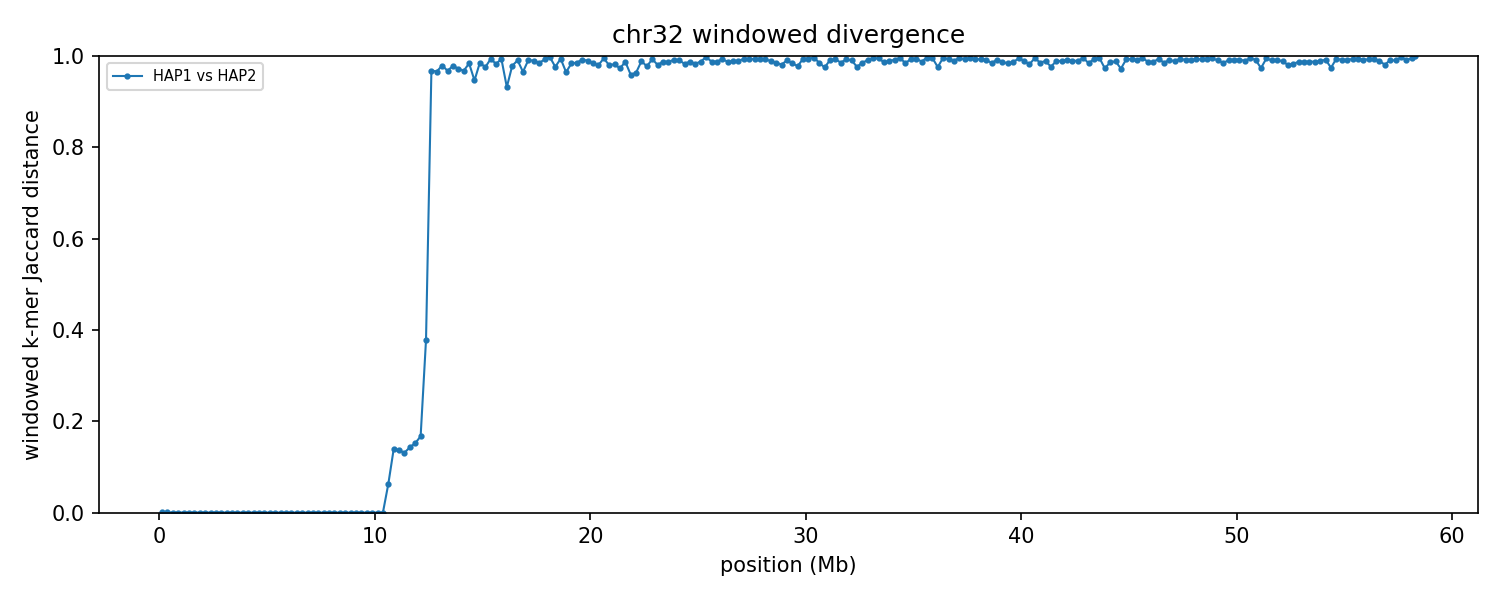

The file beside this chart, header and first rows:
group	win_start	win_end	unit_a	unit_b	hap_a	hap_b	chrom_a	chrom_b	kmers_a	kmers_b	shared	union	jaccard_distance
chr32	1	250000	HAP1_chr32	HAP2_chr32	HAP1	HAP2	32	32	219642	219645	219615	219672	0.000259
chr32	250001	500000	HAP1_chr32	HAP2_chr32	HAP1	HAP2	32	32	223755	223766	223734	223787	0.000237
chr32	500001	750000	HAP1_chr32	HAP2_chr32	HAP1	HAP2	32	32	242004	242003	241987	242020	0.000136
chr32	750001	1000000	HAP1_chr32	HAP2_chr32	HAP1	HAP2	32	32	210528	210528	210526	210530	0.000019
chr32	1000001	1250000	HAP1_chr32	HAP2_chr32	HAP1	HAP2	32	32	234325	234325	234323	234327	0.000017
chr32	1250001	1500000	HAP1_chr32	HAP2_chr32	HAP1	HAP2	32	32	235709	235709	235692	235726	0.000144
chr32	1500001	1750000	HAP1_chr32	HAP2_chr32	HAP1	HAP2	32	32	237290	237290	237273	237307	0.000143
chr32	1750001	2000000	HAP1_chr32	HAP2_chr32	HAP1	HAP2	32	32	238534	238533	238528	238539	0.000046
chr32	2000001	2250000	HAP1_chr32	HAP2_chr32	HAP1	HAP2	32	32	230718	230717	230716	230719	0.000013
chr32	2250001	2500000	HAP1_chr32	HAP2_chr32	HAP1	HAP2	32	32	231157	231157	231140	231174	0.000147
chr32	2500001	2750000	HAP1_chr32	HAP2_chr32	HAP1	HAP2	32	32	235400	235400	235398	235402	0.000017
chr32	2750001	3000000	HAP1_chr32	HAP2_chr32	HAP1	HAP2	32	32	232708	232708	232706	232710	0.000017
chr32	3000001	3250000	HAP1_chr32	HAP2_chr32	HAP1	HAP2	32	32	225827	225827	225825	225829	0.000018
chr32	3250001	3500000	HAP1_chr32	HAP2_chr32	HAP1	HAP2	32	32	238346	238346	238329	238363	0.000143
chr32	3500001	3750000	HAP1_chr32	HAP2_chr32	HAP1	HAP2	32	32	219530	219530	219528	219532	0.000018
chr32	3750001	4000000	HAP1_chr32	HAP2_chr32	HAP1	HAP2	32	32	223606	223606	223604	223608	0.000018
chr32	4000001	4250000	HAP1_chr32	HAP2_chr32	HAP1	HAP2	32	32	230590	230590	230588	230592	0.000017
chr32	4250001	4500000	HAP1_chr32	HAP2_chr32	HAP1	HAP2	32	32	229274	229261	229259	229276	0.000074
chr32	4500001	4750000	HAP1_chr32	HAP2_chr32	HAP1	HAP2	32	32	222399	222399	222397	222401	0.000018
chr32	4750001	5000000	HAP1_chr32	HAP2_chr32	HAP1	HAP2	32	32	225192	225192	225190	225194	0.000018
chr32	5000001	5250000	HAP1_chr32	HAP2_chr32	HAP1	HAP2	32	32	232752	232752	232750	232754	0.000017
chr32	5250001	5500000	HAP1_chr32	HAP2_chr32	HAP1	HAP2	32	32	217686	217686	217684	217688	0.000018
chr32	5500001	5750000	HAP1_chr32	HAP2_chr32	HAP1	HAP2	32	32	231973	231973	231971	231975	0.000017
chr32	5750001	6000000	HAP1_chr32	HAP2_chr32	HAP1	HAP2	32	32	241055	241055	241053	241057	0.000017
chr32	6000001	6250000	HAP1_chr32	HAP2_chr32	HAP1	HAP2	32	32	230372	230372	230370	230374	0.000017
chr32	6250001	6500000	HAP1_chr32	HAP2_chr32	HAP1	HAP2	32	32	228099	228084	228082	228101	0.000083
chr32	6500001	6750000	HAP1_chr32	HAP2_chr32	HAP1	HAP2	32	32	231571	231571	231554	231588	0.000147
chr32	6750001	7000000	HAP1_chr32	HAP2_chr32	HAP1	HAP2	32	32	236280	236280	236278	236282	0.000017
chr32	7000001	7250000	HAP1_chr32	HAP2_chr32	HAP1	HAP2	32	32	234846	234846	234829	234863	0.000145
chr32	7250001	7500000	HAP1_chr32	HAP2_chr32	HAP1	HAP2	32	32	227676	227676	227674	227678	0.000018
chr32	7500001	7750000	HAP1_chr32	HAP2_chr32	HAP1	HAP2	32	32	152079	152079	152079	152079	0.000000
chr32	7750001	8000000	HAP1_chr32	HAP2_chr32	HAP1	HAP2	32	32	204700	204700	204698	204702	0.000020
chr32	8000001	8250000	HAP1_chr32	HAP2_chr32	HAP1	HAP2	32	32	234428	234428	234426	234430	0.000017
chr32	8250001	8500000	HAP1_chr32	HAP2_chr32	HAP1	HAP2	32	32	229579	229579	229577	229581	0.000017
chr32	8500001	8750000	HAP1_chr32	HAP2_chr32	HAP1	HAP2	32	32	230162	230162	230160	230164	0.000017
chr32	8750001	9000000	HAP1_chr32	HAP2_chr32	HAP1	HAP2	32	32	229094	229094	229092	229096	0.000017
chr32	9000001	9250000	HAP1_chr32	HAP2_chr32	HAP1	HAP2	32	32	234171	234171	234169	234173	0.000017
chr32	9250001	9500000	HAP1_chr32	HAP2_chr32	HAP1	HAP2	32	32	237782	237782	237780	237784	0.000017
chr32	9500001	9750000	HAP1_chr32	HAP2_chr32	HAP1	HAP2	32	32	230349	230349	230332	230366	0.000148
chr32	9750001	10000000	HAP1_chr32	HAP2_chr32	HAP1	HAP2	32	32	236608	236608	236606	236610	0.000017
chr32	10000001	10250000	HAP1_chr32	HAP2_chr32	HAP1	HAP2	32	32	222106	222104	222104	222106	0.000009
chr32	10250001	10500000	HAP1_chr32	HAP2_chr32	HAP1	HAP2	32	32	223458	223458	223456	223460	0.000018
chr32	10500001	10750000	HAP1_chr32	HAP2_chr32	HAP1	HAP2	32	32	201952	214191	201357	214786	0.06252
chr32	10750001	11000000	HAP1_chr32	HAP2_chr32	HAP1	HAP2	32	32	238101	237863	220193	255771	0.1391
chr32	11000001	11250000	HAP1_chr32	HAP2_chr32	HAP1	HAP2	32	32	214444	209246	196311	227379	0.1366
chr32	11250001	11500000	HAP1_chr32	HAP2_chr32	HAP1	HAP2	32	32	221137	224326	207124	238339	0.131
chr32	11500001	11750000	HAP1_chr32	HAP2_chr32	HAP1	HAP2	32	32	230407	231178	213014	248571	0.143
chr32	11750001	12000000	HAP1_chr32	HAP2_chr32	HAP1	HAP2	32	32	226909	227527	208522	245914	0.1521
chr32	12000001	12250000	HAP1_chr32	HAP2_chr32	HAP1	HAP2	32	32	194682	191944	175710	210916	0.1669
chr32	12250001	12500000	HAP1_chr32	HAP2_chr32	HAP1	HAP2	32	32	189477	192408	146417	235468	0.3782
chr32	12500001	12750000	HAP1_chr32	HAP2_chr32	HAP1	HAP2	32	32	132295	185034	9859	307470	0.9679
chr32	12750001	13000000	HAP1_chr32	HAP2_chr32	HAP1	HAP2	32	32	130769	215499	11375	334893	0.966
chr32	13000001	13250000	HAP1_chr32	HAP2_chr32	HAP1	HAP2	32	32	191952	218530	8377	402105	0.9792
chr32	13250001	13500000	HAP1_chr32	HAP2_chr32	HAP1	HAP2	32	32	227848	223240	14128	436960	0.9677
chr32	13500001	13750000	HAP1_chr32	HAP2_chr32	HAP1	HAP2	32	32	195029	207241	8490	393780	0.9784
chr32	13750001	14000000	HAP1_chr32	HAP2_chr32	HAP1	HAP2	32	32	213297	210638	11379	412556	0.9724
chr32	14000001	14250000	HAP1_chr32	HAP2_chr32	HAP1	HAP2	32	32	220920	220444	13818	427546	0.9677
chr32	14250001	14500000	HAP1_chr32	HAP2_chr32	HAP1	HAP2	32	32	213678	229660	7078	436260	0.9838
chr32	14500001	14750000	HAP1_chr32	HAP2_chr32	HAP1	HAP2	32	32	214334	190054	20571	383817	0.9464
chr32	14750001	15000000	HAP1_chr32	HAP2_chr32	HAP1	HAP2	32	32	230932	236638	6684	460886	0.9855
... 174 more rows
